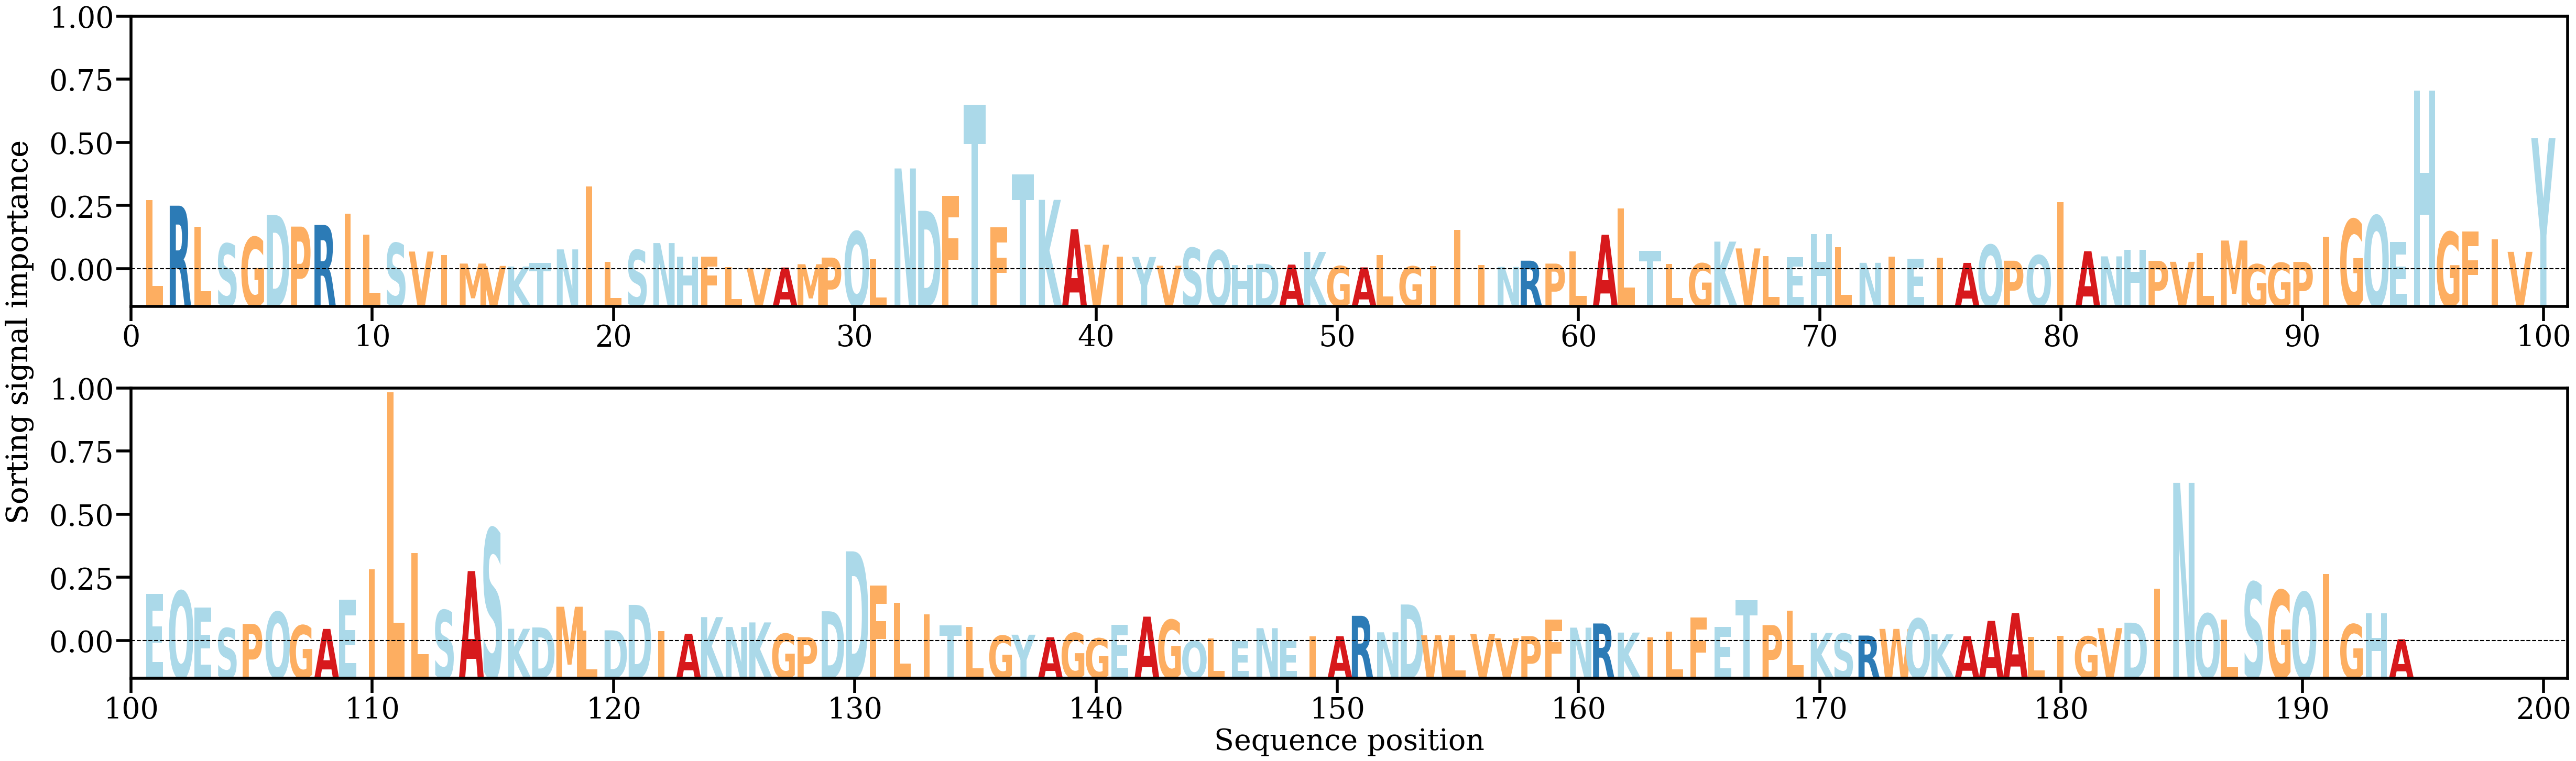

The table this chart was drawn from, first rows:
AA, Alpha
L, [0.01292812]
R, [0.01188139]
L, [0.00797847]
S, [0.00487725]
G, [0.00606976]
D, [0.01019112]
P, [0.00802177]
R, [0.00832891]
I, [0.01041049]
L, [0.00653613]
S, [0.00497401]
V, [0.0034137]
I, [0.00278807]
M, [0.00119611]
V, [0.00076138]
K, [0.00064453]
T, [0.00131097]
N, [0.00381297]
I, [0.01548387]
L, [0.00151375]
S, [0.00368535]
N, [0.00498245]
H, [0.00250411]
F, [0.00246907]
L, [0.00058166]
V, [0.00038883]
A, [0.00046242]
M, [0.00107182]
P, [0.00229947]
Q, [0.00710811]
L, [0.00198572]
N, [0.01876129]
D, [0.01093562]
F, [0.01368038]
T, [0.03051711]
F, [0.00790602]
T, [0.01770756]
K, [0.01295936]
A, [0.00753215]
V, [0.00467526]
I, [0.00247766]
Y, [0.00240708]
V, [0.00080044]
S, [0.0040817]
Q, [0.00363973]
H, [0.00089298]
D, [0.00116164]
A, [0.00100139]
K, [0.00334505]
G, [0.00072227]
A, [0.00048628]
L, [0.00277775]
G, [0.00067139]
I, [0.00073725]
I, [0.00736195]
I, [0.00091463]
N, [0.00057918]
R, [0.00172558]
P, [0.00118812]
L, [0.00343832]
... 134 more rows
